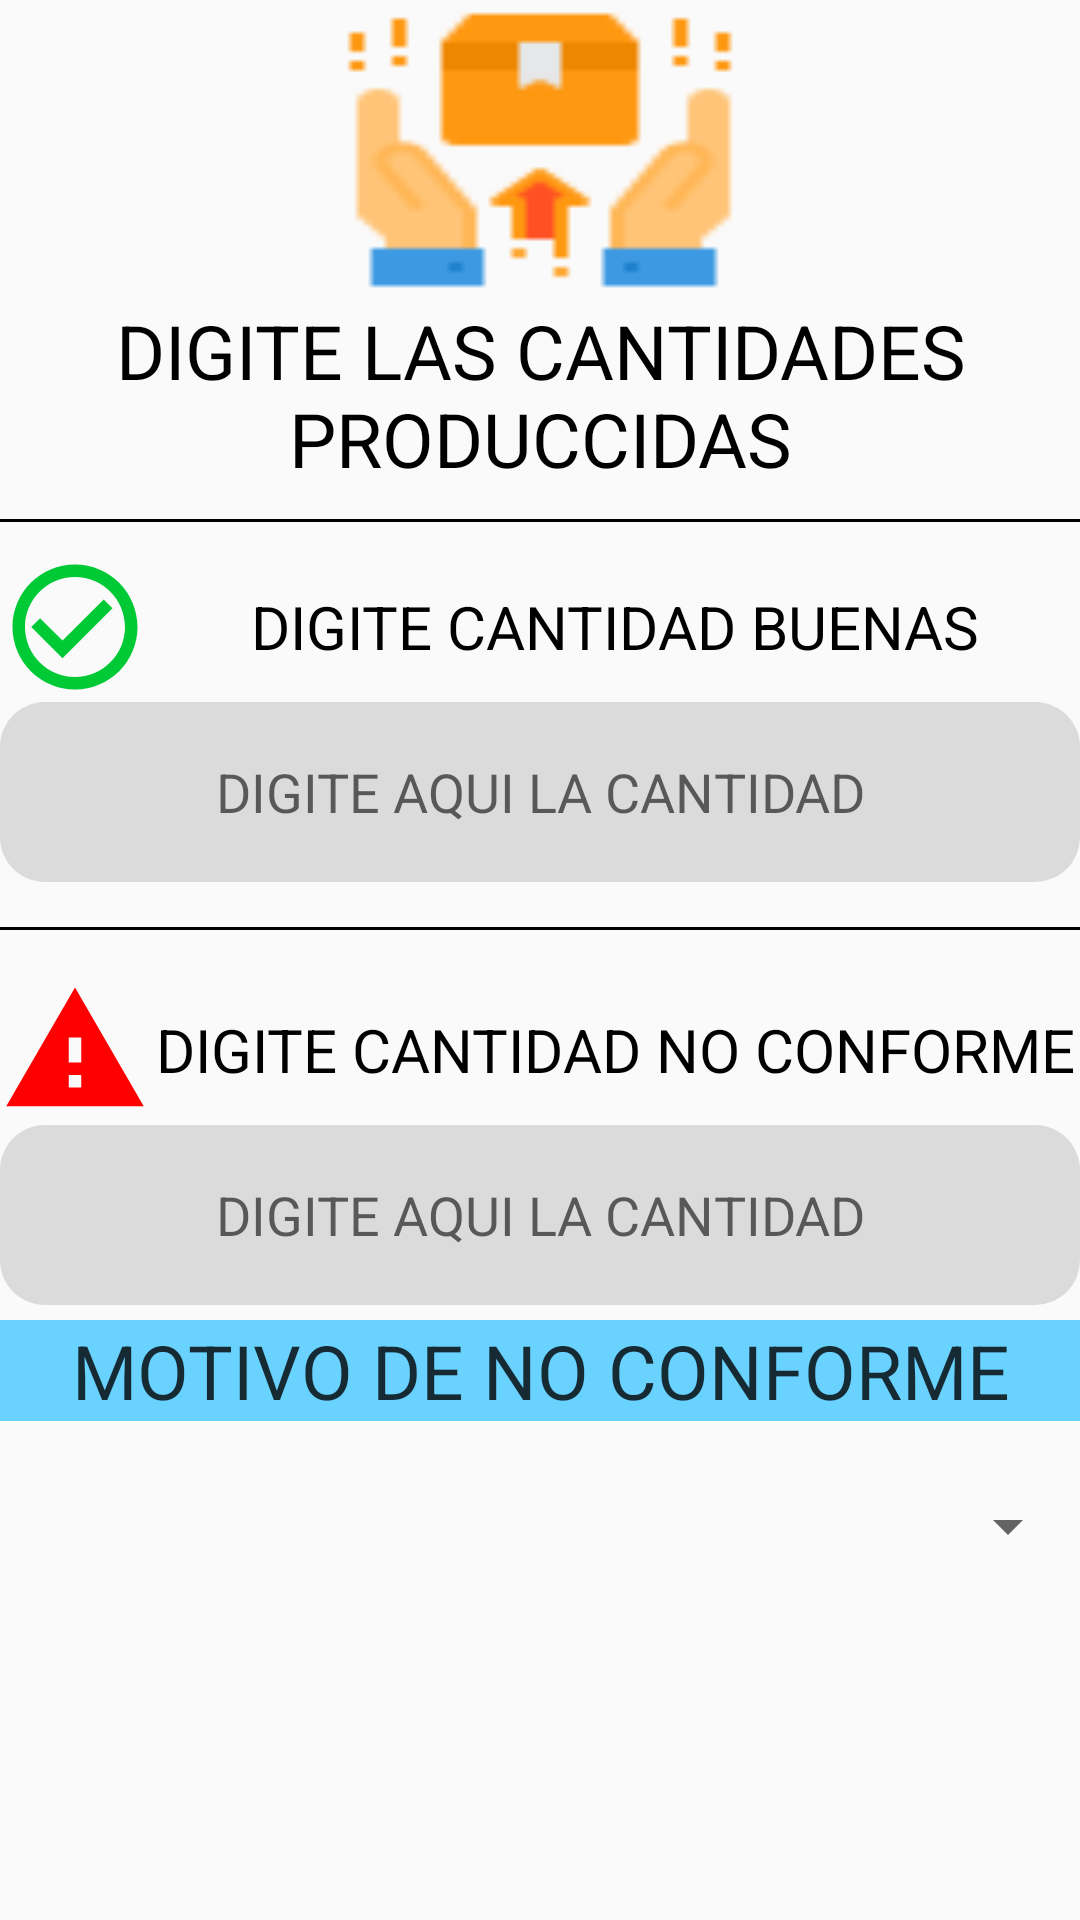

Write the Android layout XML for this screen, with the resource values it uses.
<!-- AndroidManifest.xml: application theme AppTheme -->
<!-- res/layout/cantidad_produccidas.xml -->
<?xml version="1.0" encoding="utf-8"?>
<RelativeLayout xmlns:android="http://schemas.android.com/apk/res/android"
    xmlns:tools="http://schemas.android.com/tools"
    android:layout_width="match_parent"
    android:layout_height="match_parent"
    android:orientation="vertical">

    <LinearLayout
        android:layout_width="match_parent"
        android:layout_height="wrap_content"
        android:baselineAligned="false"
        android:orientation="vertical"
        android:weightSum="12"
        tools:ignore="UselessParent">

        <ImageView
            android:layout_width="150dp"
            android:layout_height="100dp"
            android:layout_gravity="center"
            android:background="@drawable/produccion"
            android:contentDescription="TODO" />

        <LinearLayout
            android:layout_width="match_parent"
            android:layout_height="wrap_content"
            android:gravity="center"
            android:orientation="vertical"
            android:weightSum="12">

            <TextView
                android:layout_width="wrap_content"
                android:layout_height="wrap_content"
                android:gravity="center"
                android:text="DIGITE LAS CANTIDADES PRODUCCIDAS"
                android:textColor="#000000"
                android:textSize="25sp" />


        </LinearLayout>

        <TextView
            android:layout_width="match_parent"
            android:layout_height="1dp"
            android:layout_marginVertical="10dp"
            android:background="#000" />

        <LinearLayout
            android:layout_width="match_parent"
            android:layout_height="wrap_content"
            android:orientation="horizontal">

            <ImageView
                android:layout_width="50dp"
                android:layout_height="50dp"
                android:background="@drawable/checker"
                android:contentDescription="TODO" />

            <TextView
                android:layout_width="match_parent"
                android:layout_height="50dp"
                android:gravity="center"
                android:text="DIGITE CANTIDAD BUENAS"
                android:textColor="#000000"
                android:textSize="20sp" />

        </LinearLayout>

        <EditText
            android:id="@+id/digicantidad"
            android:layout_width="match_parent"
            android:layout_height="60dp"
            android:autofillHints=""
            android:background="@drawable/items"
            android:ems="10"
            android:gravity="center"
            android:hint="DIGITE AQUI LA CANTIDAD"
            android:inputType="number" />

        <TextView
            android:layout_width="match_parent"
            android:layout_height="1dp"
            android:layout_marginVertical="15dp"
            android:background="#000" />

        <LinearLayout
            android:layout_width="match_parent"
            android:layout_height="wrap_content"
            android:orientation="horizontal">

            <ImageView
                android:layout_width="50dp"
                android:layout_height="50dp"
                android:background="@drawable/peligro"
                android:contentDescription="TODO" />

            <TextView
                android:layout_width="match_parent"
                android:layout_height="50dp"
                android:gravity="center"
                android:text="DIGITE CANTIDAD NO CONFORME"
                android:textColor="#000000"
                android:textSize="20sp" />
        </LinearLayout>

        <EditText
            android:id="@+id/fallas"
            android:layout_width="match_parent"
            android:layout_height="60dp"
            android:autofillHints=""
            android:background="@drawable/items"
            android:ems="10"
            android:gravity="center"
            android:hint="DIGITE AQUI LA CANTIDAD"
            android:inputType="number" />

        <TextView
            android:layout_width="match_parent"
            android:layout_height="wrap_content"
            android:layout_marginVertical="5dp"
            android:background="#69D2FF"
            android:gravity="center"
            android:text="MOTIVO DE NO CONFORME"
            android:textColor="#c000"
            android:textSize="25sp" />

        <Spinner
            android:id="@+id/spinner2"
            android:layout_width="match_parent"
            android:layout_height="60dp" />

    </LinearLayout>
</RelativeLayout>
<!-- resources referenced by this layout -->
<resources>
  <!-- drawable checker (drawable) -->
  <vector xmlns:android="http://schemas.android.com/apk/res/android"
      xmlns:tools="http://schemas.android.com/tools"
      android:width="128dp"
      android:height="128dp"
      android:tint="#00C936"
      android:viewportWidth="24"
      android:viewportHeight="24">
      <path
          android:fillColor="@android:color/white"
          android:pathData="M16.59,7.58L10,14.17l-3.59,-3.58L5,12l5,5 8,-8zM12,2C6.48,2 2,6.48 2,12s4.48,10 10,10 10,-4.48 10,-10S17.52,2 12,2zM12,20c-4.42,0 -8,-3.58 -8,-8s3.58,-8 8,-8 8,3.58 8,8 -3.58,8 -8,8z"
          tools:ignore="VectorRaster" />
  </vector>
  <!-- drawable items (drawable) -->
  <?xml version="1.0" encoding="utf-8"?>
  <shape xmlns:android="http://schemas.android.com/apk/res/android">
      <solid android:color="#DBDBDB" />
      <corners android:radius="15dp" />
  </shape>
  <!-- drawable peligro (drawable) -->
  <vector xmlns:android="http://schemas.android.com/apk/res/android"
      xmlns:tools="http://schemas.android.com/tools"
      android:width="24dp"
      android:height="24dp"
      android:viewportWidth="24"
      android:viewportHeight="24">
      <path
          android:fillColor="@color/RED"
          android:pathData="M1,21h22L12,2 1,21zM13,18h-2v-2h2v2zM13,14h-2v-4h2v4z"
          tools:ignore="VectorRaster" />
  </vector>
  <!-- drawable produccion: png bitmap (drawable, 1695 bytes) -->
  <style name="AppTheme" parent="Theme.AppCompat.Light.DarkActionBar">
          
          <item name="colorPrimary">@color/colorAzulCRO</item>
          <item name="colorPrimaryDark">@color/colorAzulCRO</item>
          <item name="colorAccent">@color/colorAccent</item>
      </style>
  <color name="RED">#FF0000</color>
  <color name="colorAzulCRO">#2196F3</color>
  <color name="colorAccent">#D81B60</color>
</resources>
